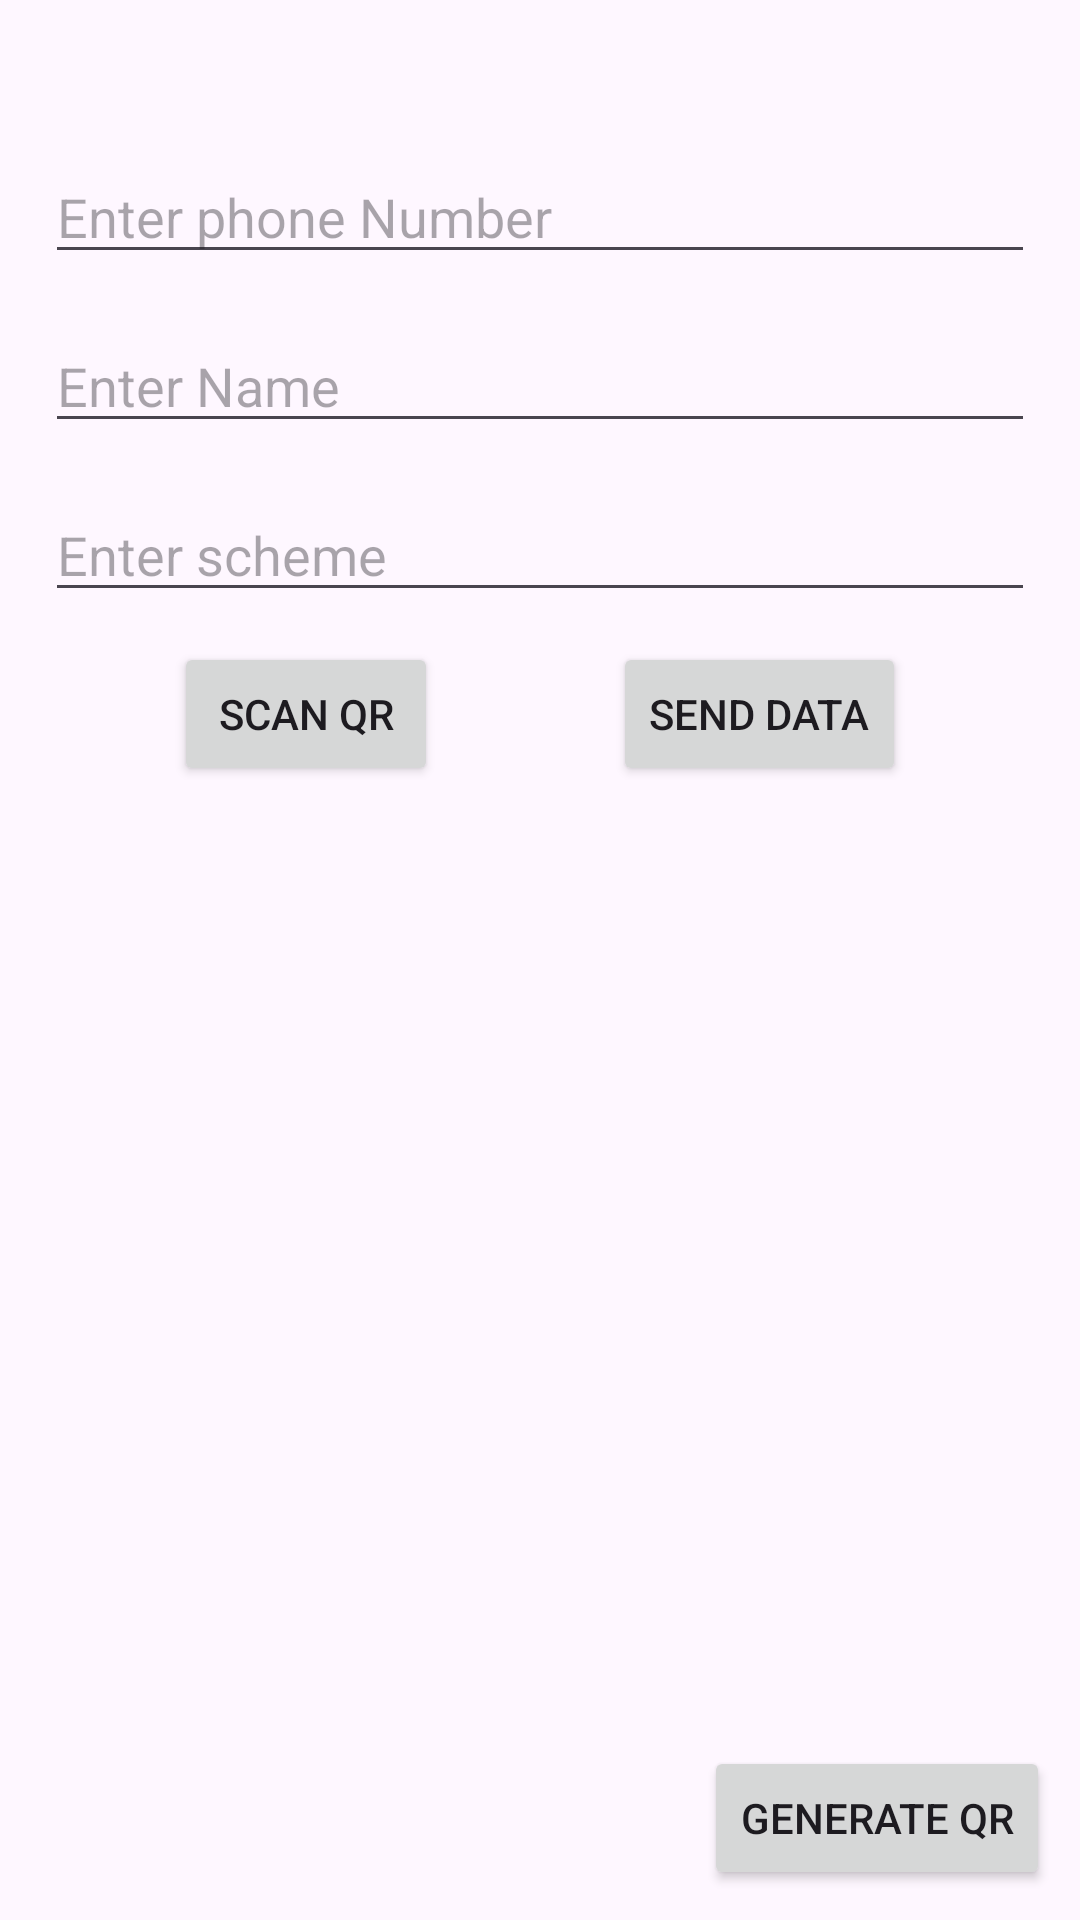

Here is an Android app screen rendered from its layout file. Give the layout XML and the strings, colors and styles it references.
<!-- AndroidManifest.xml: application theme Theme.ChitFund -->
<!-- res/layout/activity_main.xml -->
<?xml version="1.0" encoding="utf-8"?>
<androidx.constraintlayout.widget.ConstraintLayout xmlns:android="http://schemas.android.com/apk/res/android"
    xmlns:app="http://schemas.android.com/apk/res-auto"
    xmlns:tools="http://schemas.android.com/tools"
    android:layout_width="match_parent"
    android:layout_height="match_parent"
    tools:context=".MainActivity">


    <EditText
        android:id="@+id/et_phNumber"
        android:layout_width="match_parent"
        android:layout_height="wrap_content"
        android:layout_marginStart="15dp"
        android:layout_marginTop="50dp"
        android:layout_marginEnd="15dp"
        android:ems="10"
        android:hint="Enter phone Number"
        android:inputType="phone"
        app:layout_constraintEnd_toEndOf="parent"
        app:layout_constraintStart_toStartOf="parent"
        app:layout_constraintTop_toTopOf="parent" />

    <EditText
        android:id="@+id/et_name"
        android:layout_width="match_parent"
        android:layout_height="wrap_content"
        android:layout_marginStart="15dp"
        android:layout_marginTop="15dp"
        android:layout_marginEnd="15dp"
        android:ems="10"
        android:hint="Enter Name"
        android:inputType="textPersonName"
        app:layout_constraintEnd_toEndOf="parent"
        app:layout_constraintStart_toStartOf="parent"
        app:layout_constraintTop_toBottomOf="@+id/et_phNumber" />

    <EditText
        android:id="@+id/et_scheme"
        android:layout_width="match_parent"
        android:layout_height="wrap_content"
        android:layout_marginStart="15dp"
        android:layout_marginTop="15dp"
        android:layout_marginEnd="15dp"
        android:ems="10"
        android:hint="Enter scheme"
        android:inputType="text"
        app:layout_constraintEnd_toEndOf="parent"
        app:layout_constraintStart_toStartOf="parent"
        app:layout_constraintTop_toBottomOf="@id/et_name" />

    <Button
        android:id="@+id/btn_scan_qr"
        android:layout_width="wrap_content"
        android:layout_height="wrap_content"
        android:layout_marginTop="10dp"
        android:text="Scan QR"
        app:layout_constraintEnd_toStartOf="@+id/btn_sendData"
        app:layout_constraintHorizontal_bias="0.5"
        app:layout_constraintStart_toStartOf="parent"
        app:layout_constraintTop_toBottomOf="@id/et_scheme" />

    <Button
        android:id="@+id/btn_sendData"
        android:layout_width="wrap_content"
        android:layout_height="wrap_content"
        android:layout_marginTop="10dp"
        android:text="Send Data"
        app:layout_constraintEnd_toEndOf="parent"
        app:layout_constraintHorizontal_bias="0.5"
        app:layout_constraintStart_toEndOf="@+id/btn_scan_qr"
        app:layout_constraintTop_toBottomOf="@id/et_scheme" />

    <ImageView
        android:id="@+id/ivQRCodeShow"
        android:layout_width="300dp"
        android:layout_height="300dp"
        android:layout_marginTop="20dp"
        app:layout_constraintEnd_toEndOf="parent"
        app:layout_constraintStart_toStartOf="parent"
        app:layout_constraintTop_toBottomOf="@id/btn_scan_qr" />


    <TextView
        android:id="@+id/tv_retrieved_data"
        android:layout_width="match_parent"
        android:layout_height="wrap_content"
        android:textColor="@color/white"
        android:textSize="20sp"
        app:layout_constraintBottom_toBottomOf="parent" />

    <Button
        android:id="@+id/btn_generate_qr"
        android:layout_width="wrap_content"
        android:layout_height="wrap_content"
        android:layout_margin="10dp"
        android:text="Generate QR"
        app:layout_constraintBottom_toBottomOf="parent"
        app:layout_constraintEnd_toEndOf="parent" />

</androidx.constraintlayout.widget.ConstraintLayout>
<!-- resources referenced by this layout -->
<resources>
  <style name="Theme.ChitFund" parent="Base.Theme.ChitFund" />
  <style name="Base.Theme.ChitFund" parent="Theme.Material3.DayNight.NoActionBar">
          
          
      </style>
  <!-- not gathered from this repository: default colours our renderer supplied (Android Studio template values) -->
  <color name="white">#FFFFFFFF</color>
</resources>
